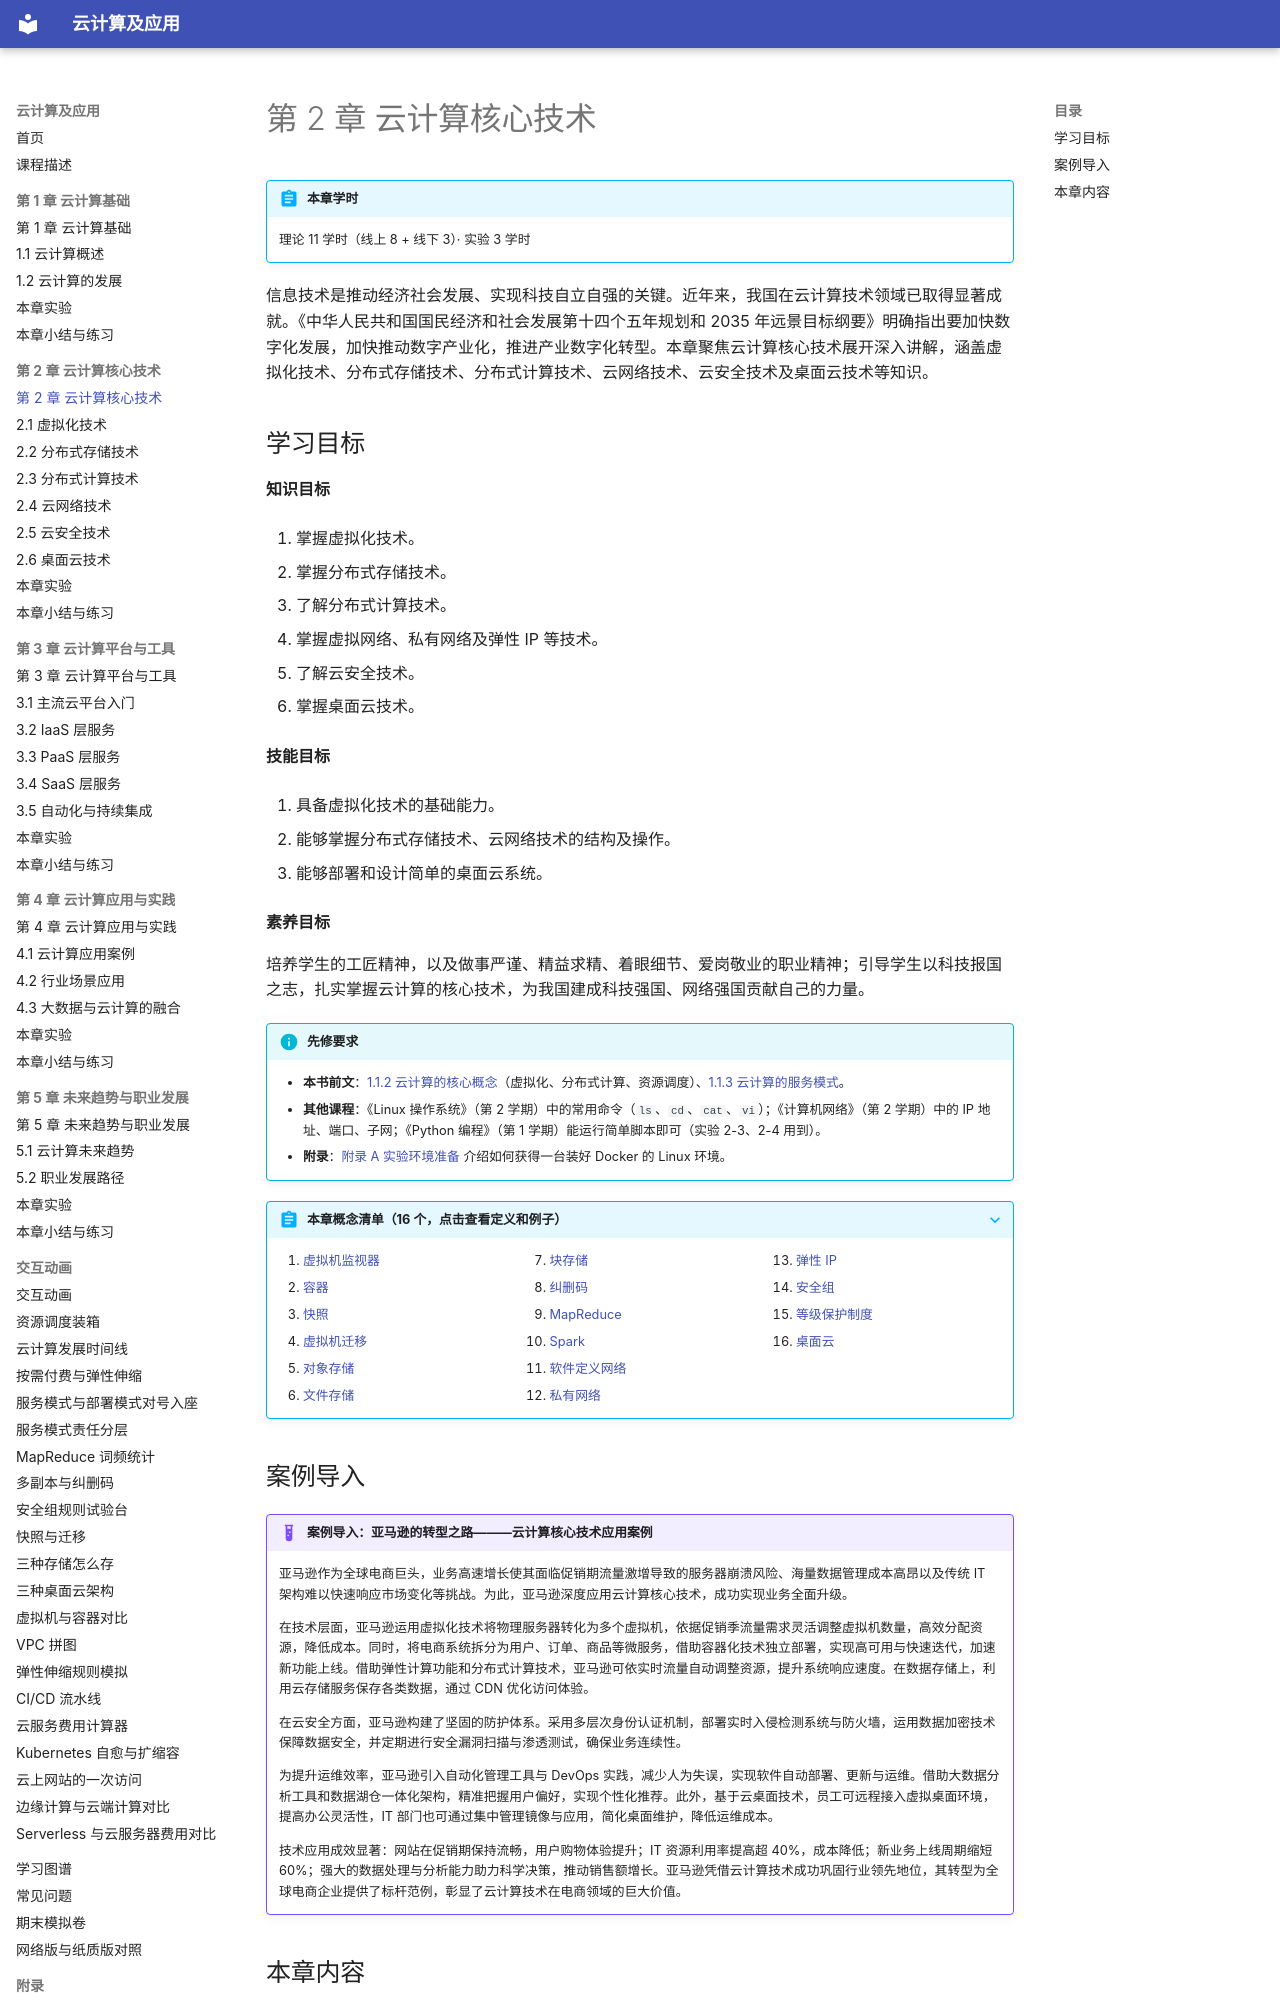

repository: MingziFu9/cloud-computing · page: chapters/02-core-technologies/index.html · generator: mkdocs

---
title: 第 2 章 云计算核心技术
description: 虚拟化、分布式存储、分布式计算、云网络、云安全、桌面云六项云计算核心技术
---

# 第 2 章 云计算核心技术

!!! abstract "本章学时"
    理论 11 学时（线上 8 + 线下 3）· 实验 3 学时

信息技术是推动经济社会发展、实现科技自立自强的关键。近年来，我国在云计算技术领域已取得显著成就。《中华人民共和国国民经济和社会发展第十四个五年规划和 2035 年远景目标纲要》明确指出要加快数字化发展，加快推动数字产业化，推进产业数字化转型。本章聚焦云计算核心技术展开深入讲解，涵盖虚拟化技术、分布式存储技术、分布式计算技术、云网络技术、云安全技术及桌面云技术等知识。

## 学习目标

**知识目标**

1. 掌握虚拟化技术。

2. 掌握分布式存储技术。

3. 了解分布式计算技术。

4. 掌握虚拟网络、私有网络及弹性 IP 等技术。

5. 了解云安全技术。

6. 掌握桌面云技术。

**技能目标**

1. 具备虚拟化技术的基础能力。

2. 能够掌握分布式存储技术、云网络技术的结构及操作。

3. 能够部署和设计简单的桌面云系统。

**素养目标**

培养学生的工匠精神，以及做事严谨、精益求精、着眼细节、爱岗敬业的职业精神；引导学生以科技报国之志，扎实掌握云计算的核心技术，为我国建成科技强国、网络强国贡献自己的力量。

!!! info "先修要求"
    - **本书前文**：[1.1.2 云计算的核心概念](../01-cloud-basics/1-1.md#112)（虚拟化、分布式计算、资源调度）、[1.1.3 云计算的服务模式](../01-cloud-basics/1-1.md#113)。
    - **其他课程**：《Linux 操作系统》（第 2 学期）中的常用命令（`ls`、`cd`、`cat`、`vi`）；《计算机网络》（第 2 学期）中的 IP 地址、端口、子网；《Python 编程》（第 1 学期）能运行简单脚本即可（实验 2-3、2-4 用到）。
    - **附录**：[附录 A 实验环境准备](../../appendix/a-labs-env.md) 介绍如何获得一台装好 Docker 的 Linux 环境。

??? abstract "本章概念清单（16 个，点击查看定义和例子）"
    1. [虚拟机监视器](../../appendix/glossary.md#g-虚拟机监视器)
    2. [容器](../../appendix/glossary.md#g-容器)
    3. [快照](../../appendix/glossary.md#g-快照)
    4. [虚拟机迁移](../../appendix/glossary.md#g-虚拟机迁移)
    5. [对象存储](../../appendix/glossary.md#g-对象存储)
    6. [文件存储](../../appendix/glossary.md#g-文件存储)
    7. [块存储](../../appendix/glossary.md#g-块存储)
    8. [纠删码](../../appendix/glossary.md#g-纠删码)
    9. [MapReduce](../../appendix/glossary.md#g-MapReduce)
    10. [Spark](../../appendix/glossary.md#g-Spark)
    11. [软件定义网络](../../appendix/glossary.md#g-软件定义网络)
    12. [私有网络](../../appendix/glossary.md#g-私有网络)
    13. [弹性 IP](../../appendix/glossary.md#g-弹性-IP)
    14. [安全组](../../appendix/glossary.md#g-安全组)
    15. [等级保护制度](../../appendix/glossary.md#g-等级保护制度)
    16. [桌面云](../../appendix/glossary.md#g-桌面云)
